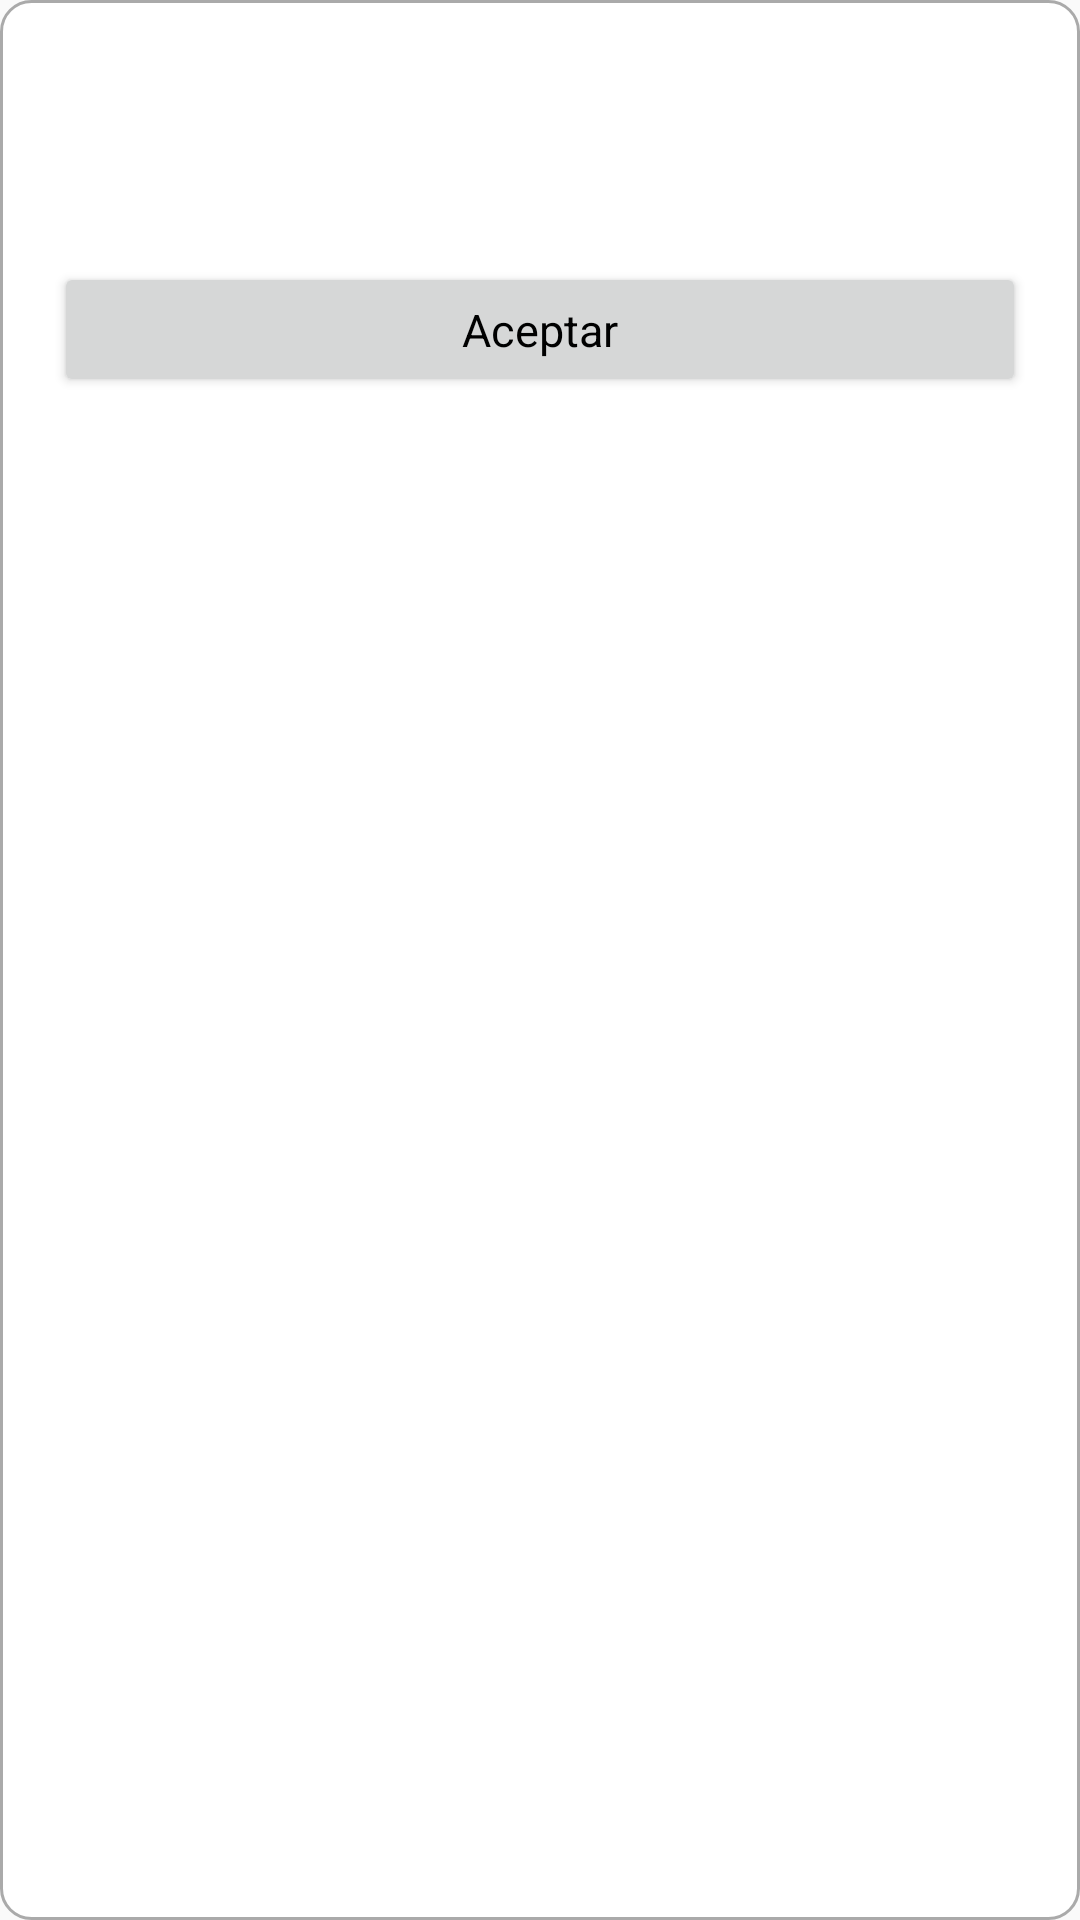

Android layout source for this screen:
<!-- AndroidManifest.xml: application theme Theme.ApplaudosCodeChallenge -->
<!-- res/layout/alert_terms.xml -->
<?xml version="1.0" encoding="utf-8"?>
<LinearLayout xmlns:android="http://schemas.android.com/apk/res/android"
    xmlns:app="http://schemas.android.com/apk/res-auto"
    android:orientation="vertical"
    android:layout_width="300dp"
    android:layout_height="wrap_content"
    android:background="@drawable/dialog_container"
    android:layout_gravity="center">

    <LinearLayout
        android:layout_width="match_parent"
        android:layout_height="wrap_content"
        android:gravity="end"
        android:padding="2dp">

        <ImageView
            android:id="@+id/alert_icon_close"
            android:layout_width="25dp"
            android:layout_height="25dp"
            app:tint="@color/black"
            android:layout_gravity="end"
            android:src="@drawable/ic_close"
            android:contentDescription="@string/closing_icon" />

    </LinearLayout>

    <LinearLayout
        android:layout_width="match_parent"
        android:layout_height="wrap_content"
        android:orientation="vertical"
        android:gravity="center"
        android:padding="10dp">

        <TextView
            android:id="@+id/body_tv"
            android:layout_width="match_parent"
            android:layout_height="wrap_content"
            android:gravity="center"
            android:textColor="@color/black"
            android:textSize="18sp" />

    </LinearLayout>

    <LinearLayout
        android:layout_width="match_parent"
        android:layout_height="wrap_content"
        android:orientation="vertical">


        </LinearLayout>

        <Button
            android:id="@+id/accept_btn"
            android:layout_width="match_parent"
            android:layout_height="45dp"
            android:layout_margin="10dp"
            android:textSize="15sp"
            android:textAllCaps="false"
            android:textColor="@color/black"
            android:text="Aceptar"/>
</LinearLayout>
<!-- resources referenced by this layout -->
<resources>
  <color name="black">#000000</color>
  <!-- drawable dialog_container (drawable) -->
  <?xml version="1.0" encoding="utf-8"?>
  <shape xmlns:android="http://schemas.android.com/apk/res/android" >
  
      
      <solid android:color="@android:color/white" />
  
      
      <corners android:radius="10dp" />
  
      
      <padding android:left="8dp" android:top="4dp" android:right="8dp" android:bottom="8dp"/>
  
      
      <stroke
          android:width="1dp"
          android:color="@android:color/darker_gray" />
  
  </shape>
  <string name="closing_icon">closing_icon</string>
  <style name="Theme.ApplaudosCodeChallenge" parent="Theme.AppCompat.Light.NoActionBar">
          
          <item name="colorPrimary">@color/colorPrimary</item>
          <item name="colorPrimaryDark">@color/colorPrimaryDark</item>
          <item name="android:editTextColor">@android:color/white</item>
          <item name="android:textColorHint">@android:color/white</item>
          <item name="fontFamily">@font/montserrat_regular</item>
          <item name="bottomSheetDialogTheme">@style/AppBottomSheetDialogTheme</item>
          
      </style>
  <color name="colorPrimary">#005FB6</color>
  <color name="colorPrimaryDark">#0A121D</color>
  <style name="AppBottomSheetDialogTheme" parent="Theme.Design.Light.BottomSheetDialog">
          <item name="bottomSheetStyle">@style/AppModalStyle</item>
      </style>
  <style name="AppModalStyle" parent="Widget.Design.BottomSheet.Modal">
          <item name="android:background">@drawable/bottom_sheet_dialog_background</item>
      </style>
  <!-- drawable bottom_sheet_dialog_background (drawable) -->
  <?xml version="1.0" encoding="utf-8"?>
  <selector xmlns:android="http://schemas.android.com/apk/res/android">
      <item>
          <shape android:shape="rectangle">
              <solid android:color="@color/white" />
              <corners android:topLeftRadius="40dp" android:topRightRadius="40dp" />
          </shape>
      </item>
  </selector>
  <color name="white">#FFFFFF</color>
</resources>
